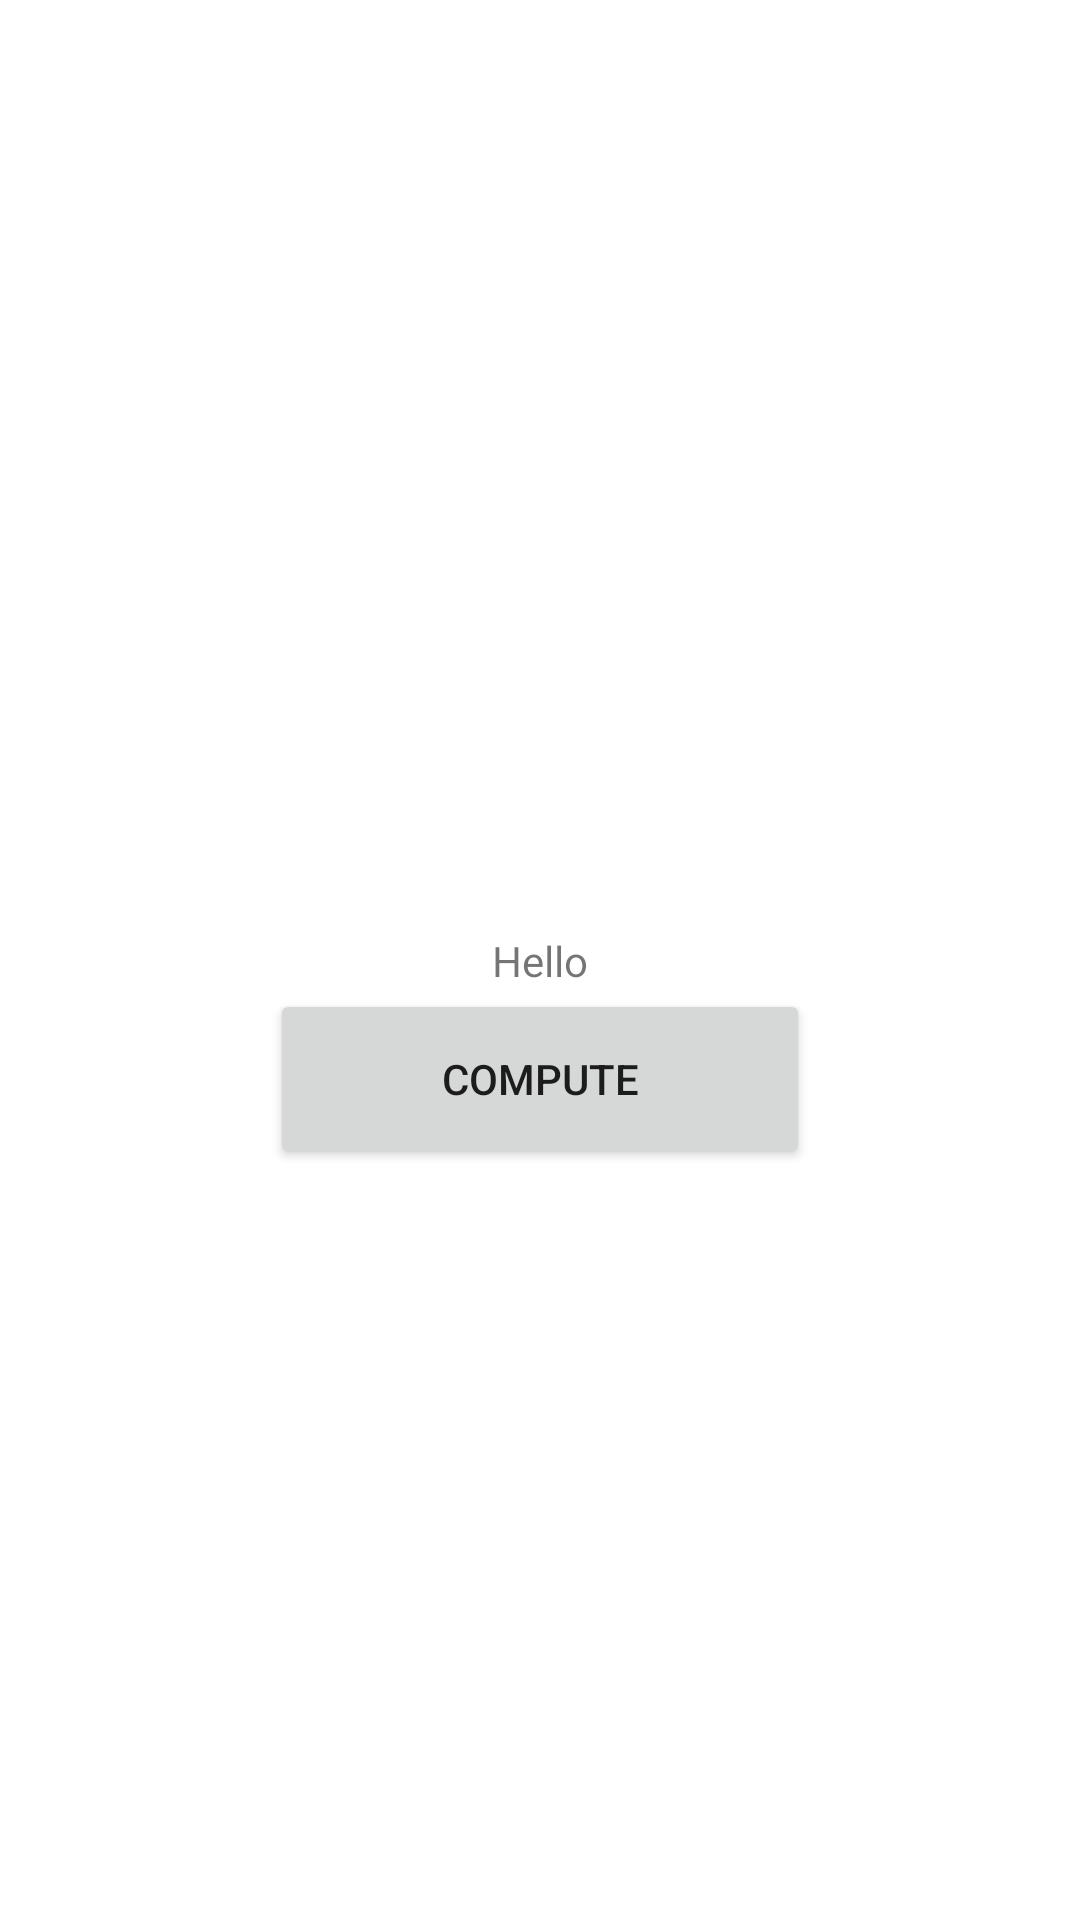

Write the Android layout XML for this screen, with the resource values it uses.
<!-- AndroidManifest.xml: application theme Theme.MobilePractice -->
<!-- res/layout/activity_main2.xml -->
<?xml version="1.0" encoding="utf-8"?>
<androidx.constraintlayout.widget.ConstraintLayout xmlns:android="http://schemas.android.com/apk/res/android"
    xmlns:app="http://schemas.android.com/apk/res-auto"
    xmlns:tools="http://schemas.android.com/tools"
    android:layout_width="match_parent"
    android:layout_height="match_parent"
    tools:context=".activity.handerapp.MainActivity">


    <TextView
        android:id="@+id/main_text"
        android:layout_width="wrap_content"
        android:layout_height="wrap_content"
        android:text="Hello"
        app:layout_constraintBottom_toBottomOf="parent"
        app:layout_constraintEnd_toEndOf="parent"
        app:layout_constraintStart_toStartOf="parent"
        app:layout_constraintTop_toTopOf="parent" />

    <Button
        android:id="@+id/bt_compute"
        android:layout_width="180dp"
        android:layout_height="60dp"
        android:text="Compute"
        app:layout_constraintEnd_toEndOf="parent"
        app:layout_constraintStart_toStartOf="parent"
        app:layout_constraintTop_toBottomOf="@+id/main_text" />


</androidx.constraintlayout.widget.ConstraintLayout>
<!-- resources referenced by this layout -->
<resources>
  <style name="Theme.MobilePractice" parent="Theme.MaterialComponents.DayNight.DarkActionBar">
          
          <item name="colorPrimary">@color/blue</item>
          <item name="colorPrimaryVariant">@color/cblue</item>
          <item name="colorOnPrimary">@color/white</item>
          
          <item name="colorSecondary">@color/teal_200</item>
          <item name="colorSecondaryVariant">@color/teal_700</item>
          <item name="colorOnSecondary">@color/black</item>
          
          <item name="android:statusBarColor" tools:targetApi="l">?attr/colorPrimaryVariant</item>
          
      </style>
  <color name="blue">#4791FF</color>
  <color name="cblue">#7C9AFF</color>
  <color name="white">#FFFFFFFF</color>
  <color name="teal_200">#FF03DAC5</color>
  <color name="teal_700">#FF018786</color>
  <color name="black">#FF000000</color>
</resources>
